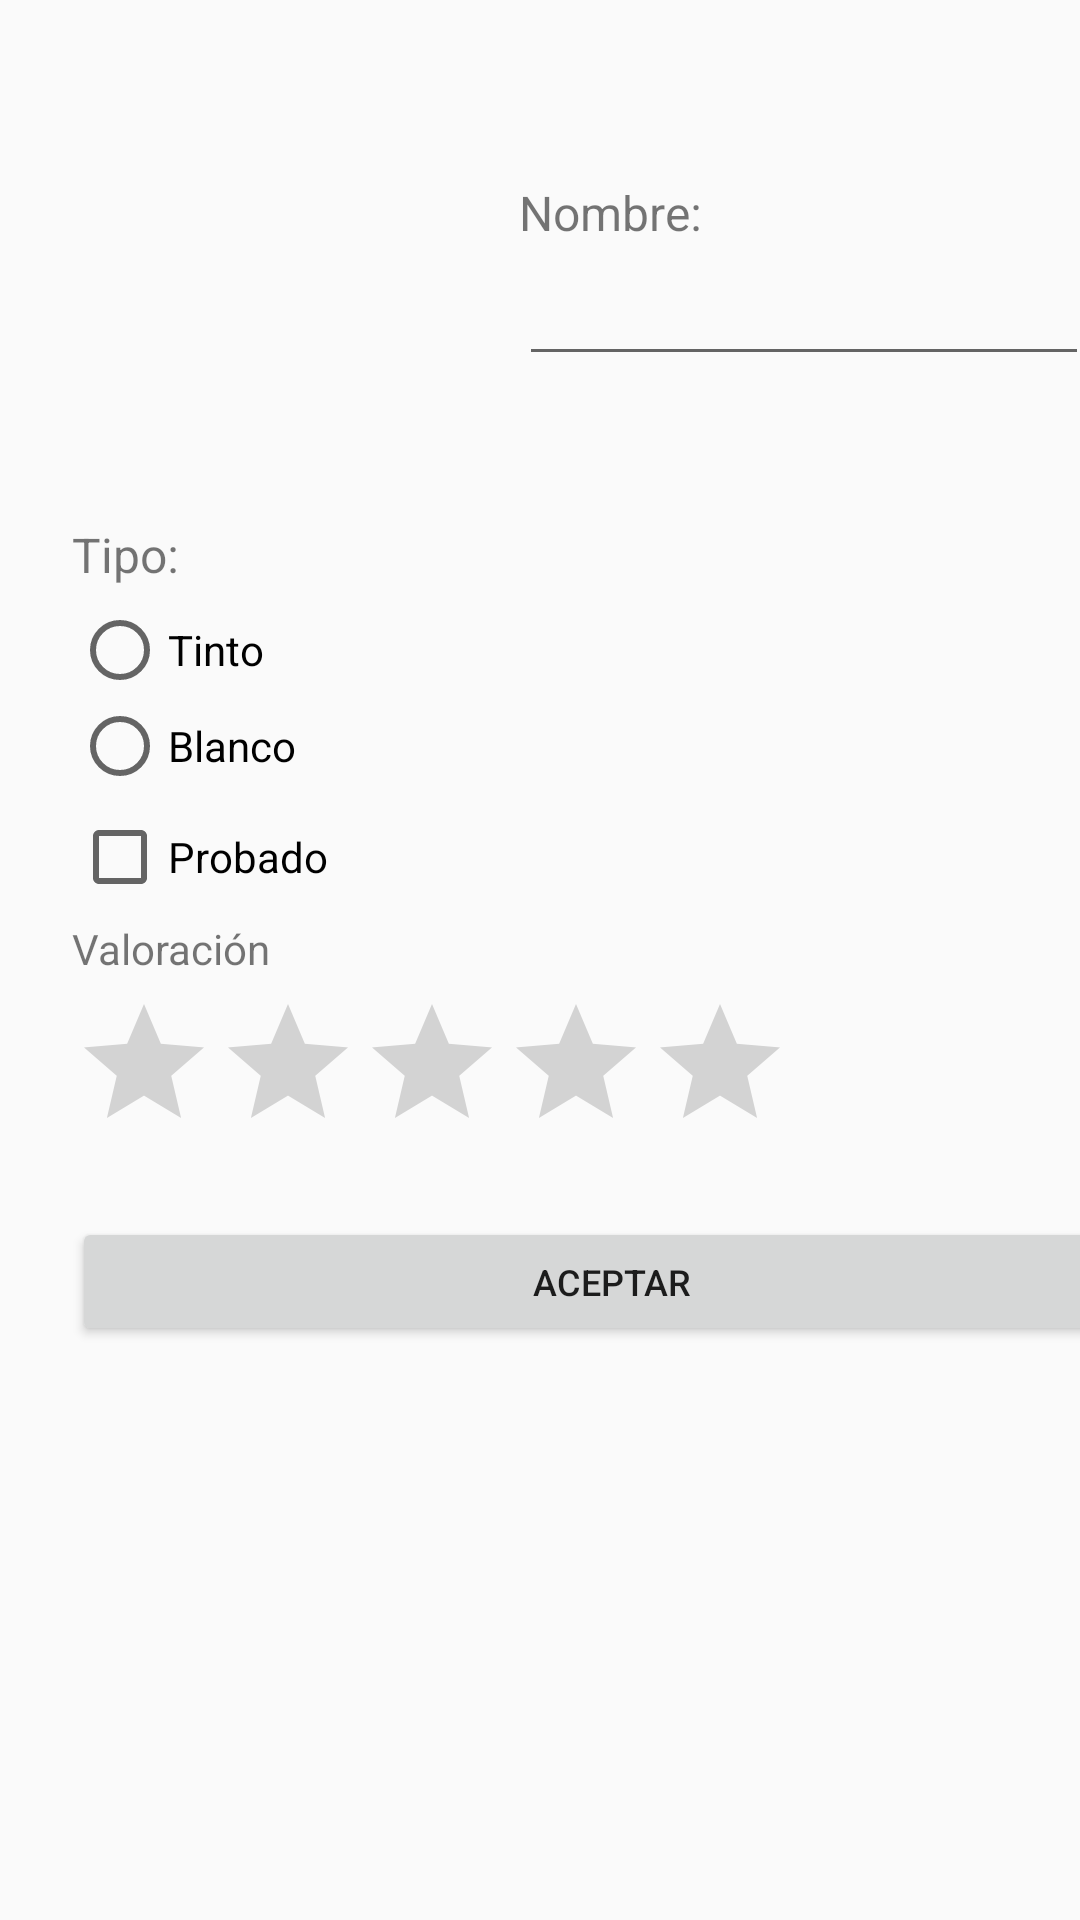

Here is an Android app screen rendered from its layout file. Give the layout XML and the strings, colors and styles it references.
<!-- AndroidManifest.xml: application theme AppTheme -->
<!-- res/layout/registro_vinos.xml -->
<?xml version="1.0" encoding="utf-8"?>
<androidx.constraintlayout.widget.ConstraintLayout
    xmlns:android="http://schemas.android.com/apk/res/android"
    xmlns:app="http://schemas.android.com/apk/res-auto"
    xmlns:tools="http://schemas.android.com/tools"
    android:layout_width="match_parent"
    android:layout_height="match_parent">

    <ImageView
        android:id="@+id/imageView"
        android:layout_width="133dp"
        android:layout_height="134dp"
        android:layout_marginStart="24dp"
        android:layout_marginTop="24dp"
        app:layout_constraintStart_toStartOf="parent"
        app:layout_constraintTop_toTopOf="parent"
        tools:srcCompat="@tools:sample/avatars" />

    <TextView
        android:id="@+id/label_nombre"
        android:layout_width="wrap_content"
        android:layout_height="wrap_content"
        android:layout_marginStart="16dp"
        android:layout_marginTop="60dp"
        android:text="Nombre:"
        android:textSize="16sp"
        app:layout_constraintStart_toEndOf="@+id/imageView"
        app:layout_constraintTop_toTopOf="parent" />

    <EditText
        android:id="@+id/txtVinoNombre"
        android:layout_width="wrap_content"
        android:layout_height="wrap_content"
        android:layout_marginStart="16dp"
        android:layout_marginTop="5dp"
        android:ems="10"
        android:inputType="textPersonName"
        android:textSize="16sp"
        app:layout_constraintStart_toEndOf="@+id/imageView"
        app:layout_constraintTop_toBottomOf="@+id/label_nombre" />

    <TextView
        android:id="@+id/label_tipoVino"
        android:layout_width="wrap_content"
        android:layout_height="wrap_content"
        android:layout_marginStart="24dp"
        android:layout_marginTop="16dp"
        android:text="Tipo:"
        android:textSize="16sp"
        app:layout_constraintStart_toStartOf="parent"
        app:layout_constraintTop_toBottomOf="@+id/imageView" />

    <RadioGroup
        android:id="@+id/radioGroup"
        android:layout_width="183dp"
        android:layout_height="64dp"
        android:layout_marginStart="24dp"
        android:layout_marginTop="5dp"
        app:layout_constraintStart_toStartOf="parent"
        app:layout_constraintTop_toBottomOf="@+id/label_tipoVino">

        <RadioButton
            android:id="@+id/btn_tinto"
            android:layout_width="match_parent"
            android:layout_height="wrap_content"
            android:text="Tinto" />

        <RadioButton
            android:id="@+id/btn_blanco"
            android:layout_width="match_parent"
            android:layout_height="wrap_content"
            android:text="Blanco" />
    </RadioGroup>

    <CheckBox
        android:id="@+id/cb_probado"
        android:layout_width="wrap_content"
        android:layout_height="wrap_content"
        android:layout_marginStart="24dp"
        android:layout_marginTop="5dp"
        android:text="Probado"
        app:layout_constraintStart_toStartOf="parent"
        app:layout_constraintTop_toBottomOf="@+id/radioGroup" />

    <TextView
        android:id="@+id/txt_valoracion"
        android:layout_width="wrap_content"
        android:layout_height="wrap_content"
        android:layout_marginStart="24dp"
        android:layout_marginTop="5dp"
        android:text="Valoración"
        app:layout_constraintStart_toStartOf="parent"
        app:layout_constraintTop_toBottomOf="@+id/cb_probado" />

    <RatingBar
        android:id="@+id/barra_valoracion"
        android:layout_width="243dp"
        android:layout_height="50dp"
        android:layout_marginStart="24dp"
        android:layout_marginTop="5dp"
        android:numStars="5"
        app:layout_constraintStart_toStartOf="parent"
        app:layout_constraintTop_toBottomOf="@+id/txt_valoracion" />

    <Button
        android:id="@+id/btn_registra_aceptar"
        android:layout_width="360dp"
        android:layout_height="43dp"
        android:layout_marginStart="24dp"
        android:layout_marginTop="25dp"
        android:text="ACEPTAR"
        android:textSize="12sp"
        app:layout_constraintStart_toStartOf="parent"
        app:layout_constraintTop_toBottomOf="@+id/barra_valoracion" />

</androidx.constraintlayout.widget.ConstraintLayout>
<!-- resources referenced by this layout -->
<resources>
  <style name="AppTheme" parent="Theme.AppCompat.Light.NoActionBar">
          
          <item name="colorPrimary">#606060</item>
          <item name="colorPrimaryDark">@color/colorPrimaryDark</item>
          <item name="colorAccent">#FFC107</item>
      </style>
  <!-- not gathered from this repository: default colours our renderer supplied (Android Studio template values) -->
  <color name="colorPrimaryDark">#FF3700B3</color>
</resources>
